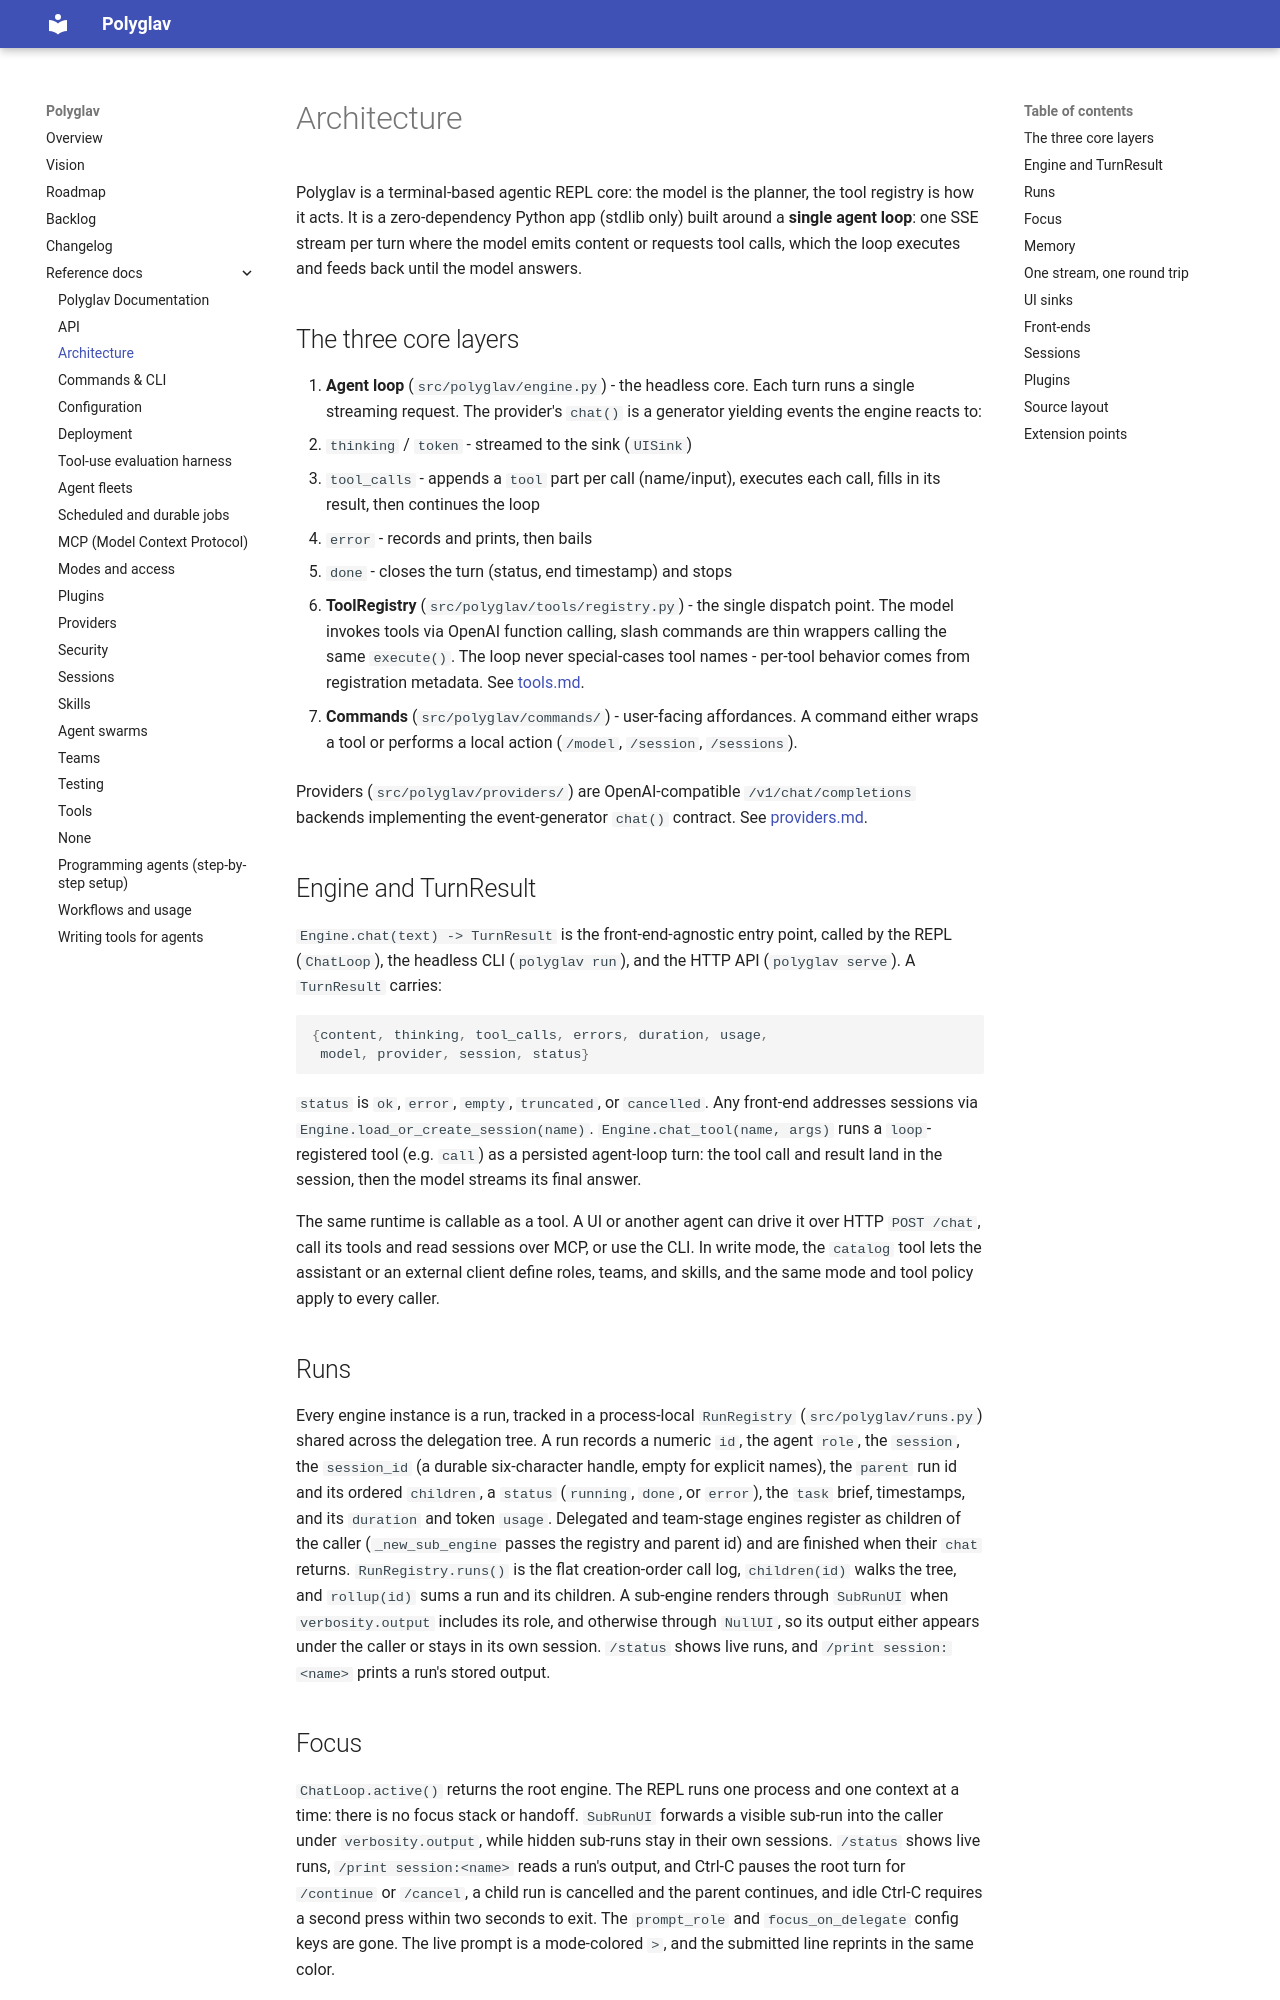

repository: polyglav/polyglav · page: reference/architecture/index.html · generator: mkdocs

# Architecture

Polyglav is a terminal-based agentic REPL core: the model is the planner, the tool registry is how it acts. It is a zero-dependency Python app (stdlib only) built around a **single agent loop**: one SSE stream per turn where the model emits content or requests tool calls, which the loop executes and feeds back until the model answers.

## The three core layers

1. **Agent loop** (`src/polyglav/engine.py`) - the headless core. Each turn runs a single streaming request. The provider's `chat()` is a generator yielding events the engine reacts to:
   - `thinking` / `token` - streamed to the sink (`UISink`)
   - `tool_calls` - appends a `tool` part per call (name/input), executes each call, fills in its result, then continues the loop
   - `error` - records and prints, then bails
   - `done` - closes the turn (status, end timestamp) and stops

2. **ToolRegistry** (`src/polyglav/tools/registry.py`) - the single dispatch point. The model invokes tools via OpenAI function calling, slash commands are thin wrappers calling the same `execute()`. The loop never special-cases tool names - per-tool behavior comes from registration metadata. See [tools.md](tools.md).

3. **Commands** (`src/polyglav/commands/`) - user-facing affordances. A command either wraps a tool or performs a local action (`/model`, `/session`, `/sessions`).

Providers (`src/polyglav/providers/`) are OpenAI-compatible `/v1/chat/completions` backends implementing the event-generator `chat()` contract. See [providers.md](providers.md).

## Engine and TurnResult

`Engine.chat(text) -> TurnResult` is the front-end-agnostic entry point, called by the REPL (`ChatLoop`), the headless CLI (`polyglav run`), and the HTTP API (`polyglav serve`). A `TurnResult` carries:

```python
{content, thinking, tool_calls, errors, duration, usage,
 model, provider, session, status}
```

`status` is `ok`, `error`, `empty`, `truncated`, or `cancelled`. Any front-end addresses sessions via `Engine.load_or_create_session(name)`. `Engine.chat_tool(name, args)` runs a `loop`-registered tool (e.g. `call`) as a persisted agent-loop turn: the tool call and result land in the session, then the model streams its final answer.

The same runtime is callable as a tool. A UI or another agent can drive it over HTTP `POST /chat`, call its tools and read sessions over MCP, or use the CLI. In write mode, the `catalog` tool lets the assistant or an external client define roles, teams, and skills, and the same mode and tool policy apply to every caller.

## Runs

Every engine instance is a run, tracked in a process-local `RunRegistry` (`src/polyglav/runs.py`) shared across the delegation tree. A run records a numeric `id`, the agent `role`, the `session`, the `session_id` (a durable six-character handle, empty for explicit names), the `parent` run id and its ordered `children`, a `status` (`running`, `done`, or `error`), the `task` brief, timestamps, and its `duration` and token `usage`. Delegated and team-stage engines register as children of the caller (`_new_sub_engine` passes the registry and parent id) and are finished when their `chat` returns. `RunRegistry.runs()` is the flat creation-order call log, `children(id)` walks the tree, and `rollup(id)` sums a run and its children. A sub-engine renders through `SubRunUI` when `verbosity.output` includes its role, and otherwise through `NullUI`, so its output either appears under the caller or stays in its own session. `/status` shows live runs, and `/print session:<name>` prints a run's stored output.
